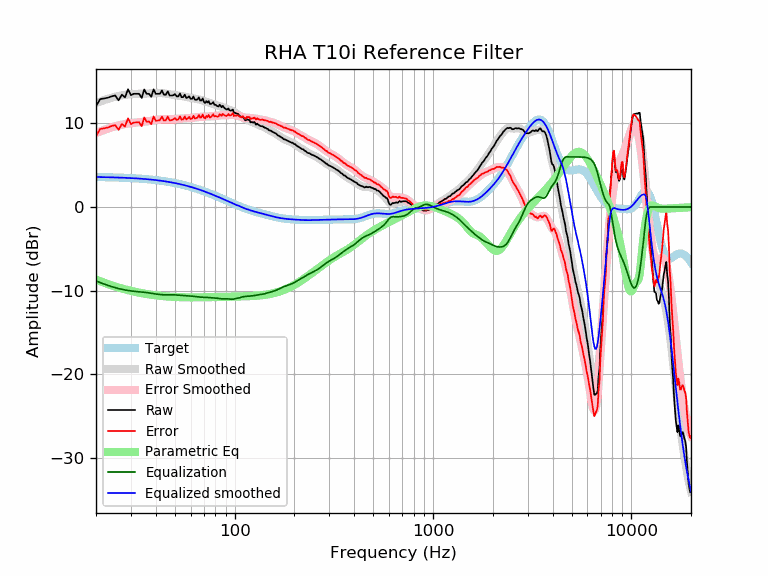

The table this chart was drawn from, first rows:
frequency, raw, error, smoothed, error_smoothed, equalization, parametric_eq, equalized_raw, equalized_smoothed, target
20, 12.09, 8.49, 12.45, 8.86, -8.86, -8.69, 3.23, 3.59, 3.59
21, 12.93, 9.34, 12.64, 9.05, -9.05, -8.89, 3.87, 3.58, 3.58
22, 13.00, 9.43, 12.81, 9.23, -9.23, -9.07, 3.77, 3.57, 3.57
23, 13.09, 9.53, 12.96, 9.39, -9.39, -9.23, 3.70, 3.56, 3.56
24, 13.25, 9.70, 13.09, 9.54, -9.54, -9.38, 3.71, 3.55, 3.55
25, 13.35, 9.81, 13.20, 9.66, -9.66, -9.52, 3.69, 3.54, 3.54
26, 12.77, 9.24, 13.30, 9.77, -9.77, -9.64, 3.00, 3.53, 3.53
27, 13.45, 9.94, 13.37, 9.86, -9.86, -9.76, 3.59, 3.51, 3.51
28, 13.13, 9.63, 13.43, 9.94, -9.94, -9.86, 3.19, 3.50, 3.50
29, 14.10, 10.62, 13.48, 10.00, -10.00, -9.96, 4.10, 3.48, 3.48
30, 13.39, 9.93, 13.51, 10.05, -10.05, -10.04, 3.34, 3.46, 3.46
31, 13.55, 10.11, 13.53, 10.09, -10.09, -10.12, 3.46, 3.44, 3.44
32, 13.55, 10.13, 13.55, 10.12, -10.12, -10.19, 3.43, 3.42, 3.42
33, 13.55, 10.15, 13.56, 10.15, -10.15, -10.26, 3.40, 3.40, 3.40
34, 13.05, 9.67, 13.56, 10.18, -10.18, -10.32, 2.87, 3.38, 3.38
35, 14.08, 10.72, 13.57, 10.21, -10.21, -10.37, 3.87, 3.36, 3.36
36, 13.55, 10.22, 13.58, 10.25, -10.25, -10.42, 3.31, 3.33, 3.33
37, 13.55, 10.25, 13.59, 10.29, -10.29, -10.47, 3.27, 3.31, 3.31
38, 13.20, 9.92, 13.61, 10.33, -10.33, -10.51, 2.87, 3.28, 3.28
39, 14.10, 10.84, 13.63, 10.37, -10.37, -10.55, 3.72, 3.25, 3.25
40, 13.55, 10.33, 13.64, 10.42, -10.42, -10.58, 3.14, 3.22, 3.22
41, 13.55, 10.36, 13.65, 10.45, -10.45, -10.61, 3.10, 3.19, 3.19
42, 13.55, 10.39, 13.64, 10.48, -10.48, -10.64, 3.07, 3.16, 3.16
43, 13.95, 10.82, 13.63, 10.50, -10.50, -10.66, 3.45, 3.13, 3.13
44, 13.45, 10.36, 13.61, 10.51, -10.51, -10.68, 2.94, 3.09, 3.09
45, 13.45, 10.39, 13.58, 10.52, -10.52, -10.70, 2.94, 3.06, 3.06
46, 13.86, 10.83, 13.54, 10.52, -10.52, -10.72, 3.34, 3.02, 3.02
47, 13.35, 10.37, 13.50, 10.51, -10.51, -10.74, 2.84, 2.99, 2.99
48, 13.35, 10.41, 13.46, 10.51, -10.51, -10.75, 2.84, 2.95, 2.95
49, 13.37, 10.47, 13.42, 10.52, -10.52, -10.76, 2.86, 2.91, 2.91
50, 13.52, 10.66, 13.39, 10.52, -10.52, -10.77, 3.00, 2.87, 2.87
51, 13.25, 10.43, 13.36, 10.54, -10.54, -10.78, 2.71, 2.82, 2.82
52, 13.25, 10.47, 13.34, 10.55, -10.55, -10.79, 2.70, 2.78, 2.78
53, 13.59, 10.85, 13.31, 10.57, -10.57, -10.80, 3.02, 2.74, 2.74
54, 13.15, 10.46, 13.28, 10.59, -10.59, -10.80, 2.56, 2.69, 2.69
55, 13.15, 10.50, 13.25, 10.61, -10.61, -10.81, 2.55, 2.65, 2.65
56, 13.44, 10.84, 13.22, 10.62, -10.62, -10.81, 2.82, 2.60, 2.60
57, 13.05, 10.50, 13.18, 10.63, -10.63, -10.82, 2.42, 2.55, 2.55
58, 13.12, 10.61, 13.15, 10.64, -10.64, -10.82, 2.48, 2.51, 2.51
59, 13.25, 10.79, 13.11, 10.65, -10.65, -10.82, 2.60, 2.46, 2.46
60, 12.95, 10.54, 13.07, 10.66, -10.66, -10.82, 2.29, 2.41, 2.41
61, 12.95, 10.59, 13.04, 10.68, -10.68, -10.82, 2.27, 2.36, 2.36
62, 13.23, 10.92, 13.01, 10.70, -10.70, -10.82, 2.53, 2.31, 2.31
63, 12.85, 10.59, 12.98, 10.72, -10.72, -10.82, 2.13, 2.26, 2.26
64, 12.85, 10.64, 12.95, 10.74, -10.74, -10.82, 2.11, 2.21, 2.21
65, 12.88, 10.72, 12.92, 10.76, -10.76, -10.82, 2.11, 2.15, 2.15
66, 13.12, 11.02, 12.88, 10.78, -10.78, -10.82, 2.33, 2.10, 2.10
67, 12.75, 10.70, 12.84, 10.80, -10.80, -10.82, 1.95, 2.05, 2.05
68, 12.75, 10.75, 12.80, 10.80, -10.80, -10.82, 1.95, 1.99, 1.99
69, 13.01, 11.07, 12.75, 10.81, -10.81, -10.81, 2.20, 1.94, 1.94
70, 12.58, 10.69, 12.70, 10.81, -10.81, -10.81, 1.77, 1.89, 1.89
71, 12.45, 10.61, 12.65, 10.82, -10.82, -10.81, 1.63, 1.83, 1.83
72, 12.69, 10.91, 12.60, 10.82, -10.82, -10.81, 1.87, 1.78, 1.78
73, 12.50, 10.78, 12.56, 10.83, -10.83, -10.80, 1.67, 1.73, 1.73
74, 12.69, 11.02, 12.51, 10.84, -10.84, -10.80, 1.85, 1.67, 1.67
75, 12.35, 10.73, 12.47, 10.86, -10.86, -10.80, 1.49, 1.62, 1.62
76, 12.35, 10.79, 12.43, 10.87, -10.87, -10.80, 1.48, 1.56, 1.56
77, 12.42, 10.91, 12.39, 10.88, -10.88, -10.79, 1.54, 1.51, 1.51
78, 12.56, 11.11, 12.34, 10.89, -10.89, -10.79, 1.67, 1.45, 1.45
79, 12.25, 10.85, 12.30, 10.90, -10.90, -10.79, 1.35, 1.40, 1.40
... 553 more rows
